Run: headless pygame with SDL's dummy video driver; simulated clock (each Clock.tick advances the game by its frame time, no real sleeping); random seed 0; keys injected as events and as key.get_pressed() state; mouse plan: one left click at the window centre at the start of phase 2, then a move to the lower-right quarter at the start of phase 3.
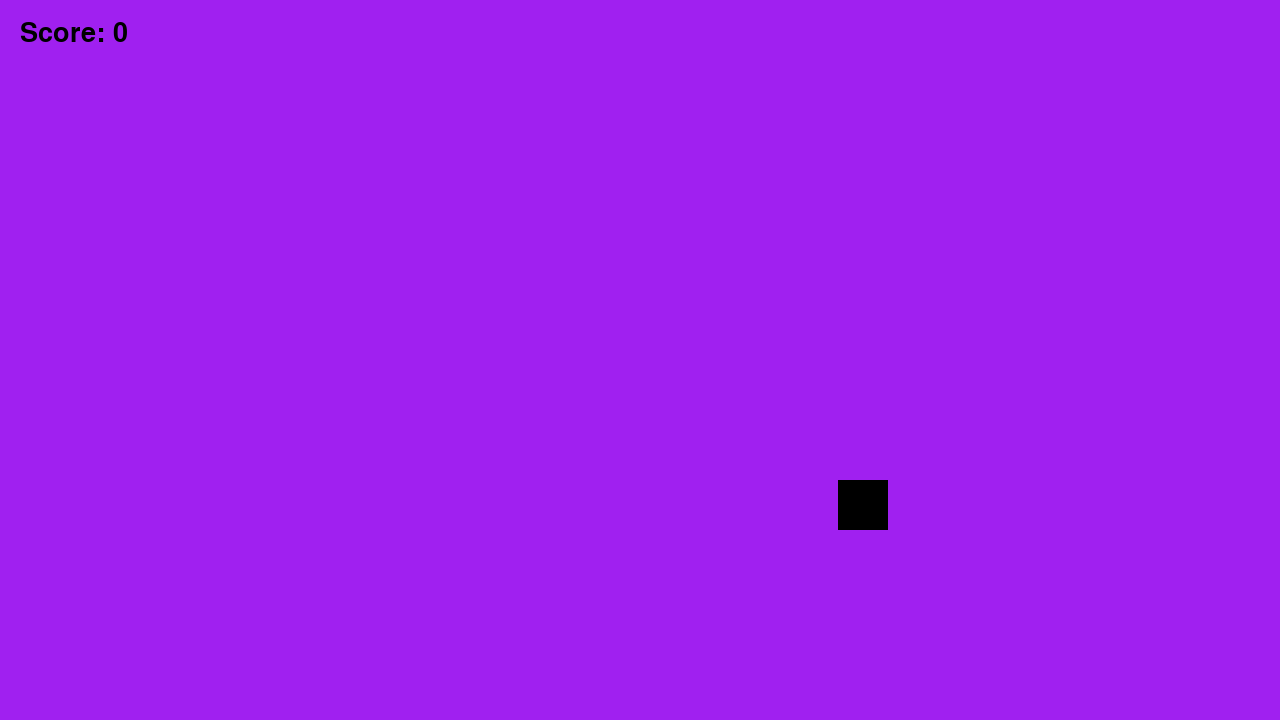
Frame 1 of 4 · flips 1–60 · no input
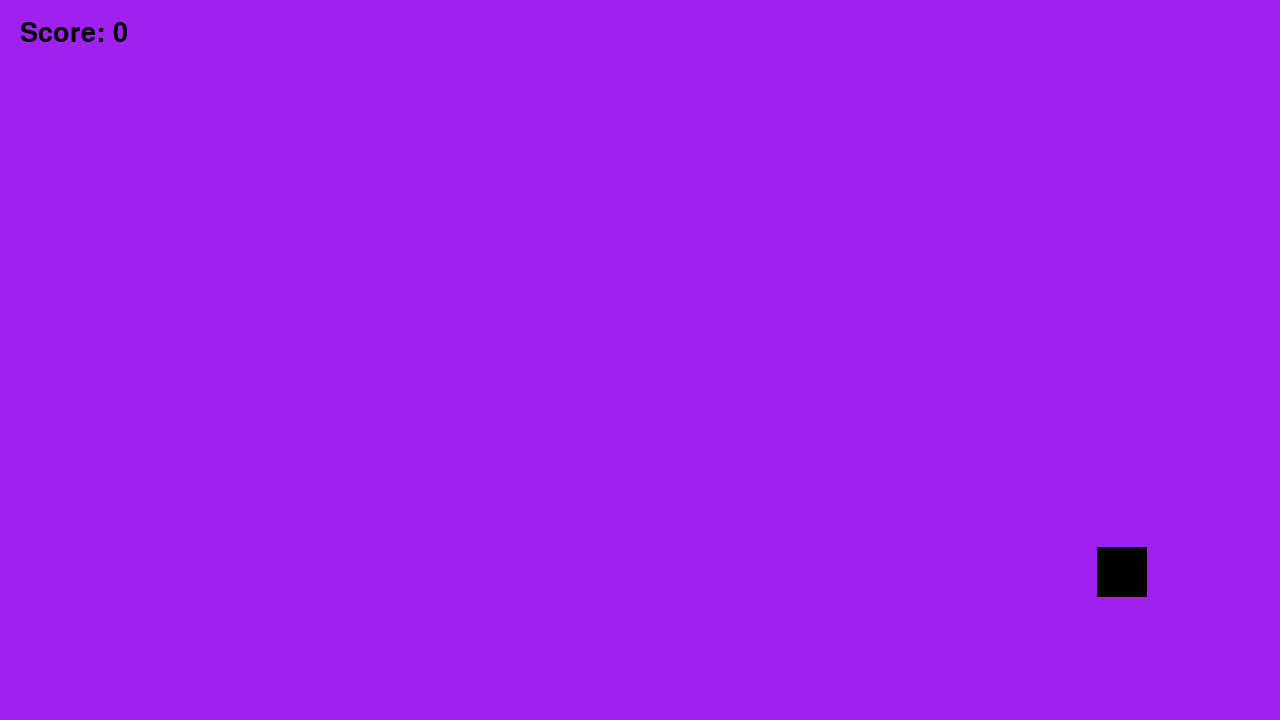
Frame 2 of 4 · flips 61–180 · clicked the window centre · tapped SPACE, RETURN · held RIGHT (→), D
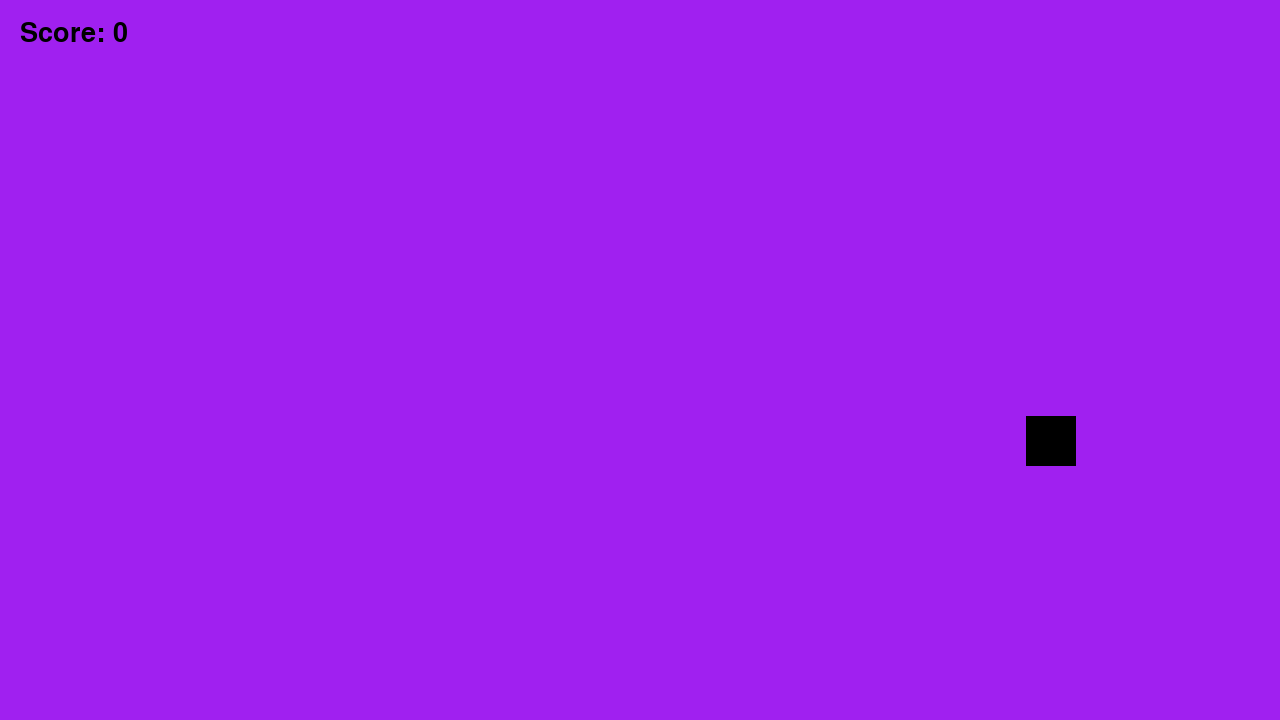
Frame 3 of 4 · flips 181–300 · moved the mouse to the lower-right quarter · held DOWN (↓), S
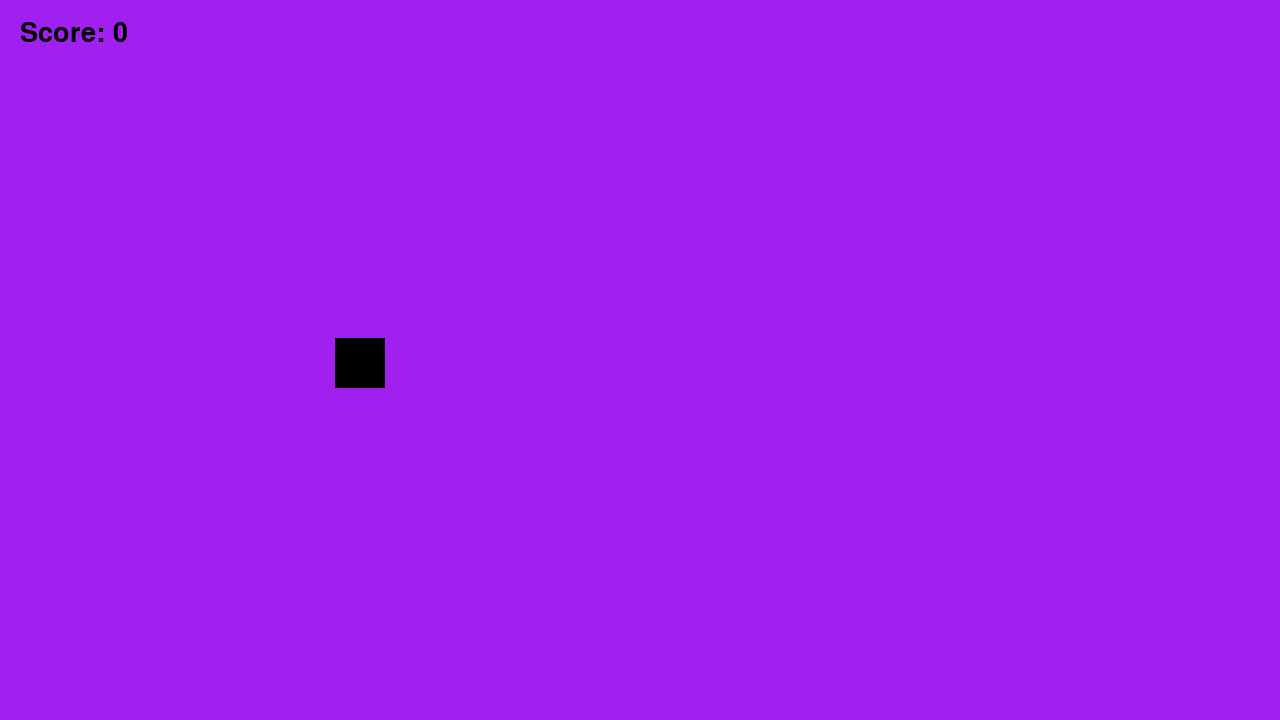
Frame 4 of 4 · flips 301–420 · held LEFT (←), A, UP (↑), W

The pygame program that drew these frames:

import pygame as py 
import random as rndm


py.init()
screen = py.display.set_mode((1280, 720))
clock = py.time.Clock() 
# tamanho de 24, font qualquer 
font = py.font.SysFont(None, 40)

spawn_rating = 1000 # em milissegundos! 

square = None
spawn_time = py.time.get_ticks() # momento em que o quadrado aparece no ecrã 


player_points = 0 
running = True

# função para desenhar os quadrados 
def draw_square():
    return py.Rect(rndm.randint(50, 1230),rndm.randint(50, 680), 50, 50)

#enquanto o jogo corre
while running:
    #guarda o tempo atual
    currentTime = py.time.get_ticks()
    
    # para cada evento 
    for event in py.event.get():
        #se o jogador clicar no X, o programa fecha
        if event.type == py.QUIT:
            running = False
            #se o jogador clicar no botão direito do rato, guarda-se a posição do rato, e houver colisão soma-se um ponto ao score e põe square a None
        elif event.type == py.MOUSEBUTTONDOWN:
            pos = py.mouse.get_pos()
            if square and square.collidepoint(pos):
                player_points += 1
                square = None

    
    
    screen.fill("purple")


    if square is None:
        #se não houver quadrado desenha-se e atualiza-se o tempo em que o quadrado aparece para o momento atual
        square = draw_square() 
        spawn_time = currentTime
    

    elif currentTime - spawn_time >= spawn_rating: # se o quadrado estiver no ecrã à mais de 1 segundo, square = None
        square = None

    if square: # se o square != None, desenha-se no ecrã 
        py.draw.rect(screen, (0,0,0), square)
    #"Score: __ " aparece no ecrã 
    score = font.render(f"Score: {player_points}", True, (0,0,0))
    screen.blit(score, (20,20))
       
    py.display.flip()
    clock.tick(60)

py.quit()
